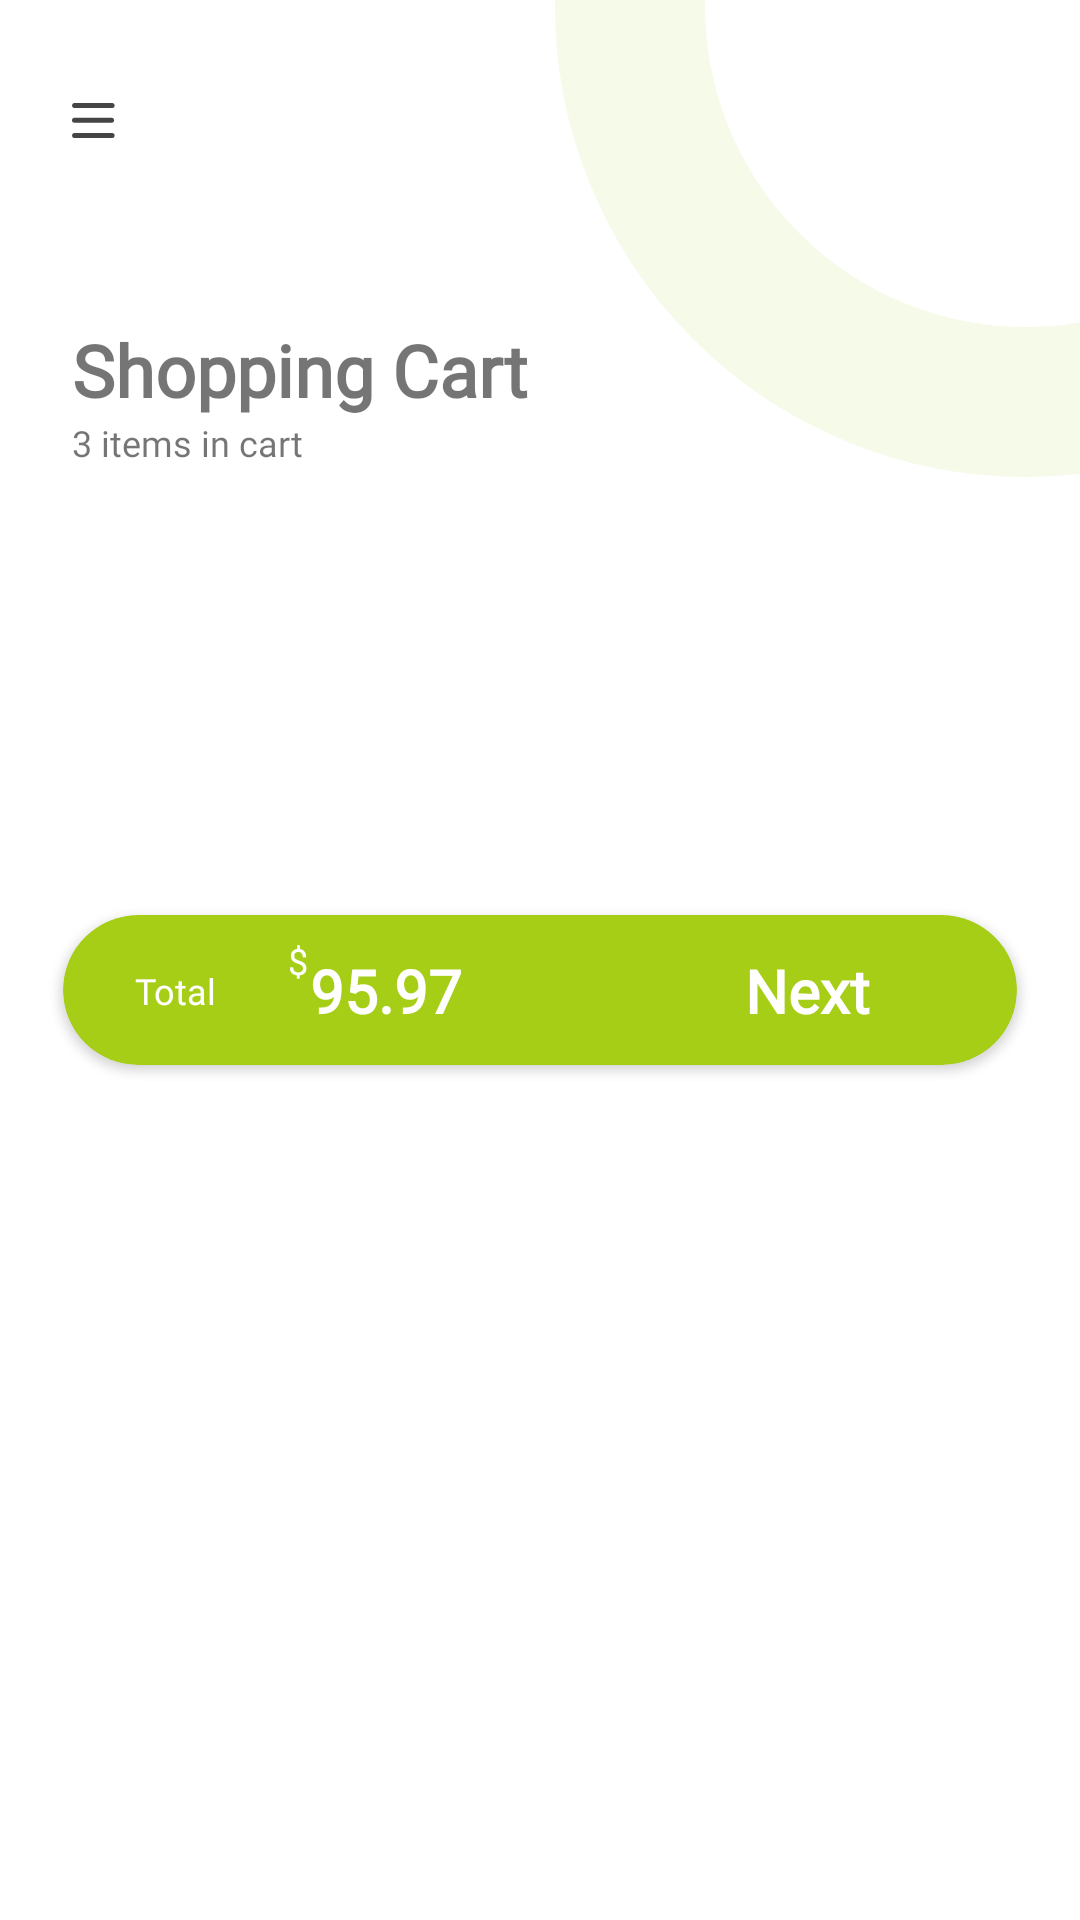

This screen was rendered from an Android layout file. Write that file and the resources it references.
<!-- AndroidManifest.xml: application theme Theme.StoreApp -->
<!-- res/layout/fragment_cart.xml -->
<?xml version="1.0" encoding="utf-8"?>
    <androidx.constraintlayout.widget.ConstraintLayout xmlns:android="http://schemas.android.com/apk/res/android"
    xmlns:tools="http://schemas.android.com/tools"
    xmlns:app="http://schemas.android.com/apk/res-auto"
    android:id="@+id/farmelayout"
    android:layout_width="match_parent"
    android:layout_height="match_parent"
    tools:context=".Fragments.ShopFragment">


<ImageView
    android:id="@+id/main_hamburger_btn"
    android:layout_width="15.04dp"
    android:layout_height="12dp"
    android:layout_marginLeft="24dp"
    android:layout_marginTop="34dp"
    app:layout_constraintStart_toStartOf="parent"
    app:layout_constraintTop_toTopOf="parent"
    app:srcCompat="@drawable/ic_ham_burger" />

<ImageView
android:id="@+id/imageView5"
android:layout_width="wrap_content"
android:layout_height="wrap_content"
android:src="@drawable/ic_e3"
app:layout_constraintEnd_toEndOf="parent"
app:layout_constraintTop_toTopOf="parent" />

<TextView
android:id="@+id/textView4"
android:layout_width="wrap_content"
android:layout_height="wrap_content"
android:layout_marginTop="61dp"
android:fontFamily="@font/nunito_sans"
android:text="Shopping Cart"
android:textSize="24sp"
android:textStyle="bold"
app:layout_constraintStart_toStartOf="@+id/main_hamburger_btn"
app:layout_constraintTop_toBottomOf="@+id/main_hamburger_btn" />

<TextView
android:id="@+id/textView13"
android:layout_width="wrap_content"
android:layout_height="wrap_content"
android:fontFamily="@font/nunito_sans"
android:text="3 items in cart"
android:textSize="12sp"
app:layout_constraintStart_toStartOf="@+id/textView4"
app:layout_constraintTop_toBottomOf="@+id/textView4" />

    <androidx.recyclerview.widget.RecyclerView
        android:id="@+id/cart_recyclerView"
        android:layout_width="match_parent"
        android:layout_height="wrap_content"
        android:layout_marginLeft="22dp"
        android:layout_marginTop="16dp"
        app:layout_constraintEnd_toEndOf="parent"
        app:layout_constraintStart_toStartOf="@+id/textView13"
        app:layout_constraintTop_toBottomOf="@+id/imageView5" />

    <androidx.cardview.widget.CardView
        android:layout_width="match_parent"
        android:layout_height="wrap_content"
        android:layout_marginLeft="21dp"
        android:layout_marginTop="130dp"
        android:layout_marginRight="21dp"
        android:backgroundTint="#A6CE16"
        app:cardCornerRadius="50dp"
        app:layout_constraintEnd_toEndOf="parent"
        app:layout_constraintStart_toStartOf="parent"
        app:layout_constraintTop_toBottomOf="@+id/cart_recyclerView">

        <androidx.constraintlayout.widget.ConstraintLayout
            android:layout_width="match_parent"
            android:layout_height="50dp">

            <TextView
                android:id="@+id/textView19"
                android:layout_width="wrap_content"
                android:layout_height="wrap_content"
                android:layout_marginRight="27dp"
                android:fontFamily="@font/nunito_sans"
                android:text="Next"
                android:textColor="#FFFFFF"
                android:textSize="20sp"
                android:textStyle="bold"
                app:layout_constraintBottom_toBottomOf="@+id/imageView7"
                app:layout_constraintEnd_toStartOf="@+id/imageView7"
                app:layout_constraintTop_toTopOf="@+id/imageView7" />

            <TextView
                android:id="@+id/textView20"
                android:layout_width="wrap_content"
                android:layout_height="wrap_content"
                android:layout_marginLeft="31dp"
                android:fontFamily="@font/nunito_sans"
                android:text="95.97"
                android:textColor="#FFFFFF"
                android:textSize="20sp"
                android:textStyle="bold"
                app:layout_constraintBottom_toBottomOf="@+id/textView18"
                app:layout_constraintStart_toEndOf="@+id/textView18"
                app:layout_constraintTop_toTopOf="@+id/textView18" />

            <TextView
                android:id="@+id/textView18"
                android:layout_width="wrap_content"
                android:layout_height="wrap_content"
                android:layout_marginLeft="24dp"
                android:fontFamily="@font/nunito_sans"
                android:text="Total"
                android:textColor="#FFFFFF"
                android:textSize="12sp"
                app:layout_constraintBottom_toBottomOf="parent"
                app:layout_constraintStart_toStartOf="parent"
                app:layout_constraintTop_toTopOf="parent" />

            <ImageView
                android:id="@+id/imageView7"
                android:layout_width="wrap_content"
                android:layout_height="wrap_content"
                android:layout_marginRight="22dp"
                android:src="@drawable/ic_nextbtn"
                app:layout_constraintBottom_toBottomOf="parent"
                app:layout_constraintEnd_toEndOf="parent"
                app:layout_constraintTop_toTopOf="parent" />

            <TextView
                android:id="@+id/textView21"
                android:layout_width="wrap_content"
                android:layout_height="wrap_content"
                android:layout_marginLeft="75dp"
                android:layout_marginTop="7dp"
                android:fontFamily="@font/nunito_sans"
                android:text="$"
                android:textColor="#FFFFFF"
                android:textSize="12dp"
                app:layout_constraintStart_toStartOf="parent"
                app:layout_constraintTop_toTopOf="parent" />
        </androidx.constraintlayout.widget.ConstraintLayout>
    </androidx.cardview.widget.CardView>

</androidx.constraintlayout.widget.ConstraintLayout>
<!-- resources referenced by this layout -->
<resources>
  <!-- drawable ic_e3 (drawable) -->
  <vector xmlns:android="http://schemas.android.com/apk/res/android"
      android:width="175dp"
      android:height="159dp"
      android:viewportWidth="175"
      android:viewportHeight="159">
    <path
        android:pathData="M157,2m-132,0a132,132 0,1 1,264 0a132,132 0,1 1,-264 0"
        android:strokeAlpha="0.1"
        android:strokeWidth="50"
        android:fillColor="#00000000"
        android:strokeColor="#A6CE16"
        android:fillAlpha="0.1"/>
  </vector>
  <!-- drawable ic_ham_burger (drawable) -->
  <vector xmlns:android="http://schemas.android.com/apk/res/android"
      android:width="18dp"
      android:height="14dp"
      android:viewportWidth="18"
      android:viewportHeight="14">
    <path
        android:pathData="M1,6.8889H15.8148"
        android:strokeLineJoin="round"
        android:strokeWidth="2"
        android:fillColor="#00000000"
        android:strokeColor="#454545"
        android:strokeLineCap="round"/>
    <path
        android:pathData="M1.0371,1L16.0371,1"
        android:strokeLineJoin="round"
        android:strokeWidth="2"
        android:fillColor="#00000000"
        android:strokeColor="#454545"
        android:strokeLineCap="round"/>
    <path
        android:pathData="M1.0371,13L16.0371,13"
        android:strokeLineJoin="round"
        android:strokeWidth="2"
        android:fillColor="#00000000"
        android:strokeColor="#454545"
        android:strokeLineCap="round"/>
  </vector>
  <style name="Theme.StoreApp" parent="Theme.MaterialComponents.DayNight.DarkActionBar">
          
          <item name="colorPrimary">#ACCB39</item>
          <item name="colorPrimaryVariant">@color/white</item>
          <item name="colorOnPrimary">@color/white</item>
          
          <item name="colorSecondary">@color/teal_200</item>
          <item name="colorSecondaryVariant">@color/teal_700</item>
          <item name="colorOnSecondary">@color/black</item>
          
          <item name="android:statusBarColor" tools:targetApi="l">?attr/colorPrimaryVariant</item>
          
      </style>
  <!-- not gathered from this repository: default colours our renderer supplied (Android Studio template values) -->
  <color name="teal_200">#FF03DAC5</color>
  <color name="teal_700">#FF018786</color>
  <color name="black">#FF000000</color>
  <color name="white">#FFFFFFFF</color>
</resources>
